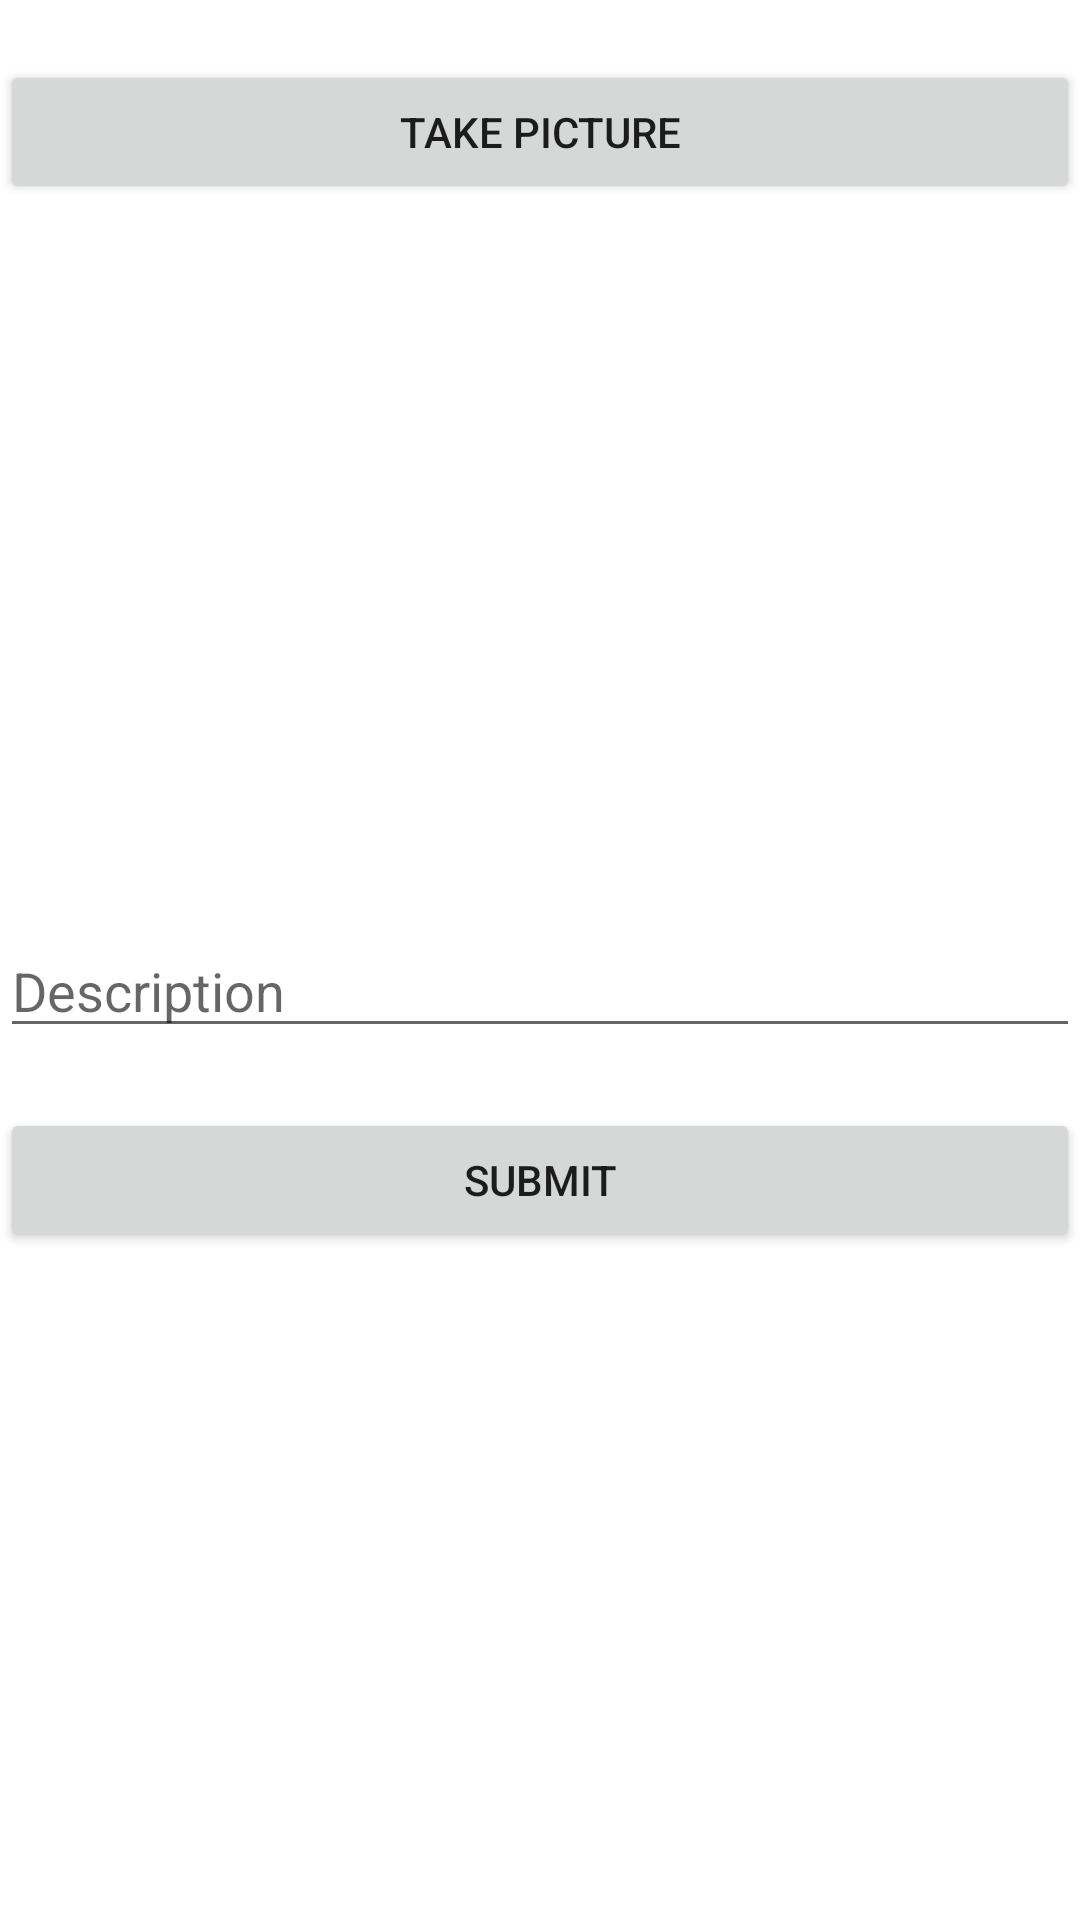

Reconstruct the res/layout file that produces this screen, plus the resources it refers to.
<!-- AndroidManifest.xml: application theme Theme.Parstagram -->
<!-- res/layout/fragment_compose.xml -->
<?xml version="1.0" encoding="utf-8"?>
<androidx.constraintlayout.widget.ConstraintLayout
    xmlns:android="http://schemas.android.com/apk/res/android"
    xmlns:app="http://schemas.android.com/apk/res-auto"
    xmlns:tools="http://schemas.android.com/tools"
    android:layout_width="match_parent"
    android:layout_height="match_parent"
    tools:context=".fragments.ComposeFragment">

    <ImageView
        android:id="@+id/ivPicture"
        android:layout_width="match_parent"
        android:layout_height="200dp"
        android:layout_marginTop="20dp"
        app:layout_constraintTop_toBottomOf="@+id/btnTakePicture"
        tools:layout_editor_absoluteX="146dp"
        tools:srcCompat="@tools:sample/avatars" />

    <Button
        android:id="@+id/btnTakePicture"
        android:layout_width="match_parent"
        android:layout_height="wrap_content"
        android:layout_marginTop="20dp"
        android:text="@string/take_picture"
        app:layout_constraintEnd_toEndOf="parent"
        app:layout_constraintStart_toStartOf="parent"
        app:layout_constraintTop_toTopOf="parent" />

    <EditText
        android:id="@+id/etDescription"
        android:layout_width="match_parent"
        android:layout_height="wrap_content"
        android:layout_marginTop="20dp"
        android:ems="10"
        android:hint="@string/description"
        android:inputType="textPersonName"
        app:layout_constraintEnd_toEndOf="parent"
        app:layout_constraintStart_toStartOf="parent"
        app:layout_constraintTop_toBottomOf="@+id/ivPicture" />

    <Button
        android:id="@+id/btnSubmit"
        android:layout_width="match_parent"
        android:layout_height="wrap_content"
        android:layout_marginTop="20dp"
        android:text="@string/submit"
        app:layout_constraintTop_toBottomOf="@+id/etDescription"
        tools:layout_editor_absoluteX="166dp" />

</androidx.constraintlayout.widget.ConstraintLayout>
<!-- resources referenced by this layout -->
<resources>
  <string name="description">Description</string>
  <string name="submit">Submit</string>
  <string name="take_picture">Take Picture</string>
  <style name="Theme.Parstagram" parent="Theme.MaterialComponents.DayNight.DarkActionBar">
          
          <item name="colorPrimary">@color/purple_500</item>
          <item name="colorPrimaryVariant">@color/purple_700</item>
          <item name="colorOnPrimary">@color/white</item>
          
          <item name="colorSecondary">@color/teal_200</item>
          <item name="colorSecondaryVariant">@color/teal_700</item>
          <item name="colorOnSecondary">@color/black</item>
          
          <item name="android:statusBarColor" tools:targetApi="l">?attr/colorPrimaryVariant</item>
          
      </style>
  <color name="purple_500">#FF6200EE</color>
  <color name="purple_700">#FF3700B3</color>
  <color name="white">#FFFFFFFF</color>
  <color name="teal_200">#FF03DAC5</color>
  <color name="teal_700">#FF018786</color>
  <color name="black">#FF000000</color>
</resources>
